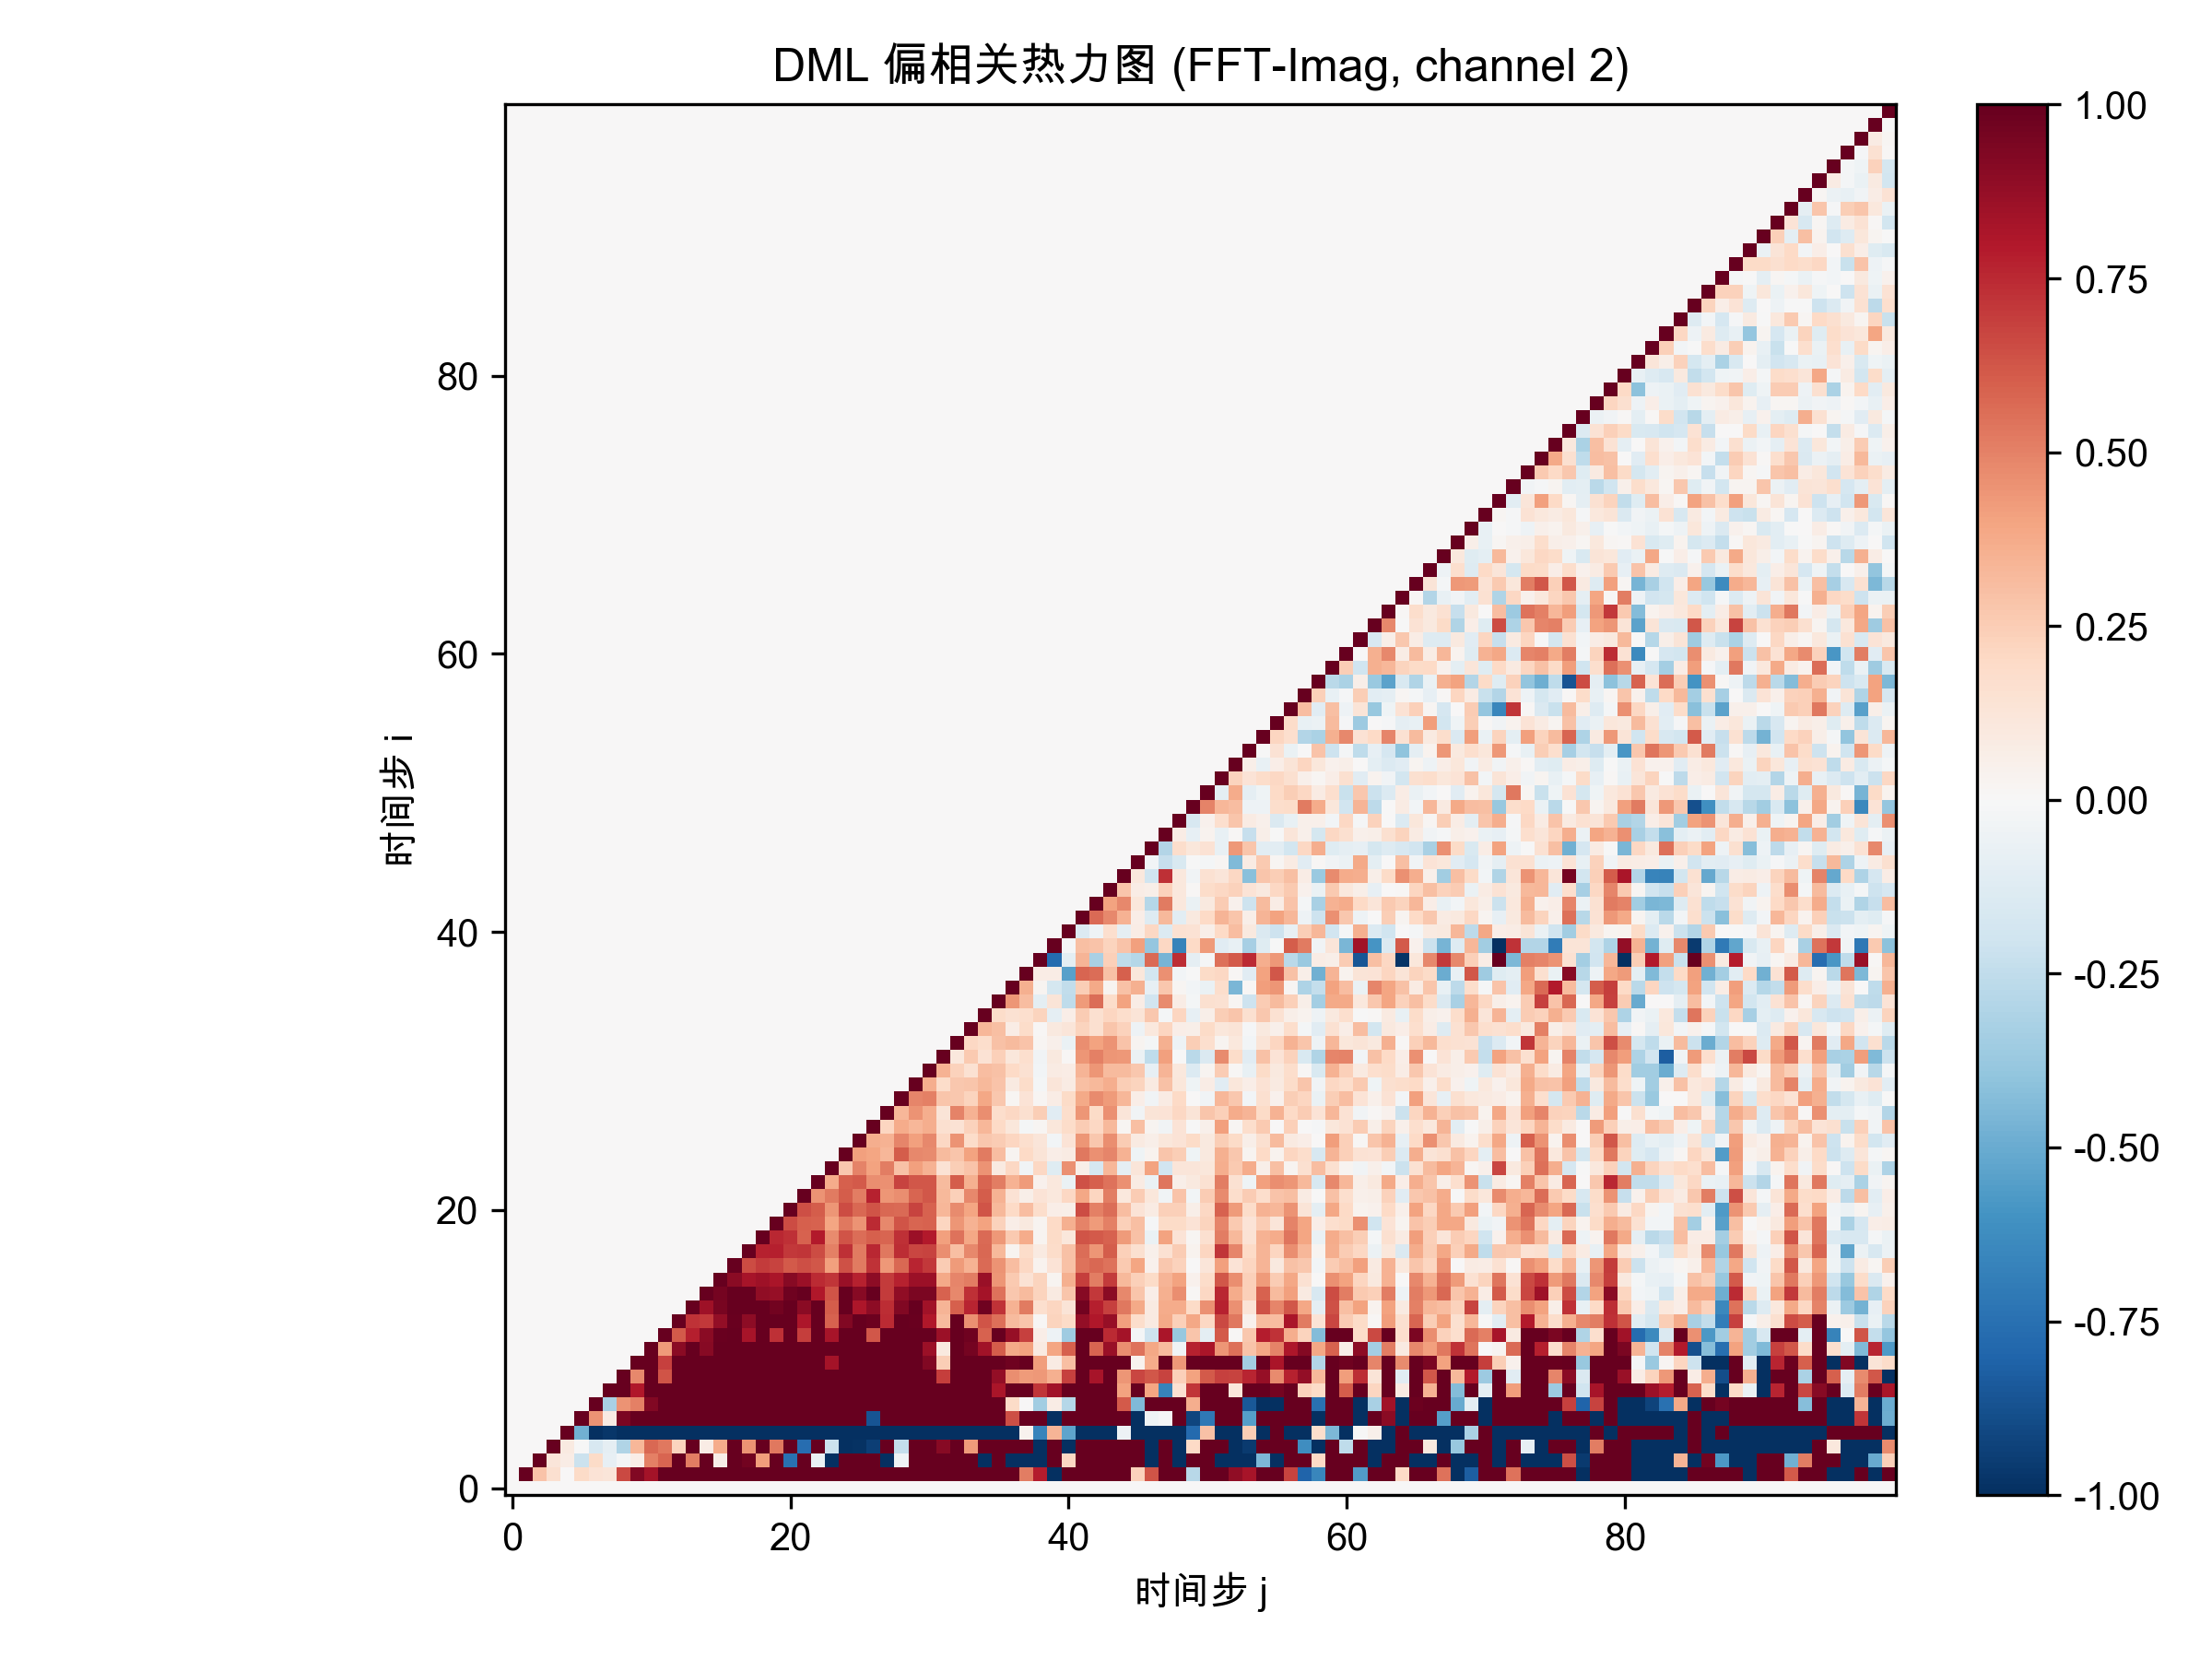

Source data for this figure (header and first rows):
0.000000000000000000e+00, 0.000000000000000000e+00, 0.000000000000000000e+00, 0.000000000000000000e+00, 0.000000000000000000e+00, 0.000000000000000000e+00, 0.000000000000000000e+00, 0.000000000000000000e+00, 0.000000000000000000e+00, 0.000000000000000000e+00, 0.000000000000000000e+00, 0.000000000000000000e+00, 0.000000000000000000e+00, 0.000000000000000000e+00, 0.000000000000000000e+00, 0.000000000000000000e+00, 0.000000000000000000e+00, 0.000000000000000000e+00, 0.000000000000000000e+00, 0.000000000000000000e+00, 0.000000000000000000e+00, 0.000000000000000000e+00, 0.000000000000000000e+00, 0.000000000000000000e+00
0.000000000000000000e+00, 1.000000000000000000e+00, 2.887320553323200478e-01, 1.639083458514604963e-01, 1.781099352321763145e-04, 1.924621669955869085e-01, 1.360683282134342031e-01, 1.206191211529943214e-01, 6.612872970902878844e-01, 9.247563915235786913e-01, 8.328343822411636843e-01, 1.000000000000000000e+00, 1.000000000000000000e+00, 1.000000000000000000e+00, 1.000000000000000000e+00, 1.000000000000000000e+00, 1.000000000000000000e+00, 1.000000000000000000e+00, 1.000000000000000000e+00, 1.000000000000000000e+00, 1.000000000000000000e+00, 1.000000000000000000e+00, 1.000000000000000000e+00, 1.000000000000000000e+00
0.000000000000000000e+00, 0.000000000000000000e+00, 1.000000000000000000e+00, 1.204904661234845464e-01, 7.766627170631876242e-02, -2.138554740849800961e-01, 1.909475819287278497e-01, -7.999239370987552833e-02, -2.321535396075295743e-02, 6.490448507505597320e-02, 5.000645208023558608e-01, 5.793804559813362509e-01, 1.000000000000000000e+00, 5.146221238479344873e-01, 1.000000000000000000e+00, 5.476160095712811343e-02, 1.000000000000000000e+00, 9.623145499098204603e-01, 4.145369549243611007e-01, 1.000000000000000000e+00, -7.441579527977486563e-01, 1.000000000000000000e+00, -6.272573168071958472e-02, -1.000000000000000000e+00
0.000000000000000000e+00, 0.000000000000000000e+00, 0.000000000000000000e+00, 1.000000000000000000e+00, 9.105843534228233449e-02, -3.239344458083738380e-03, -1.587554319736014519e-01, -8.997974733654927337e-02, -3.036080553849008767e-01, 3.330012375919177980e-01, 5.733524508841389977e-01, 5.310312885780059666e-01, 2.195283161723955712e-01, 1.000000000000000000e+00, 7.147319303481858288e-02, 3.683266762021285556e-01, 1.000000000000000000e+00, 4.494588863345828078e-01, 1.000000000000000000e+00, 5.287081336939872811e-01, 1.000000000000000000e+00, -7.584615538711416693e-01, 1.000000000000000000e+00, -2.138197743500185044e-01
0.000000000000000000e+00, 0.000000000000000000e+00, 0.000000000000000000e+00, 0.000000000000000000e+00, 1.000000000000000000e+00, -4.804819915657172480e-01, -1.000000000000000000e+00, -9.724891942382408727e-01, -1.000000000000000000e+00, -1.000000000000000000e+00, -1.000000000000000000e+00, -1.000000000000000000e+00, -1.000000000000000000e+00, -1.000000000000000000e+00, -1.000000000000000000e+00, -1.000000000000000000e+00, -1.000000000000000000e+00, -1.000000000000000000e+00, -1.000000000000000000e+00, -1.000000000000000000e+00, -1.000000000000000000e+00, -1.000000000000000000e+00, -1.000000000000000000e+00, -1.000000000000000000e+00
0.000000000000000000e+00, 0.000000000000000000e+00, 0.000000000000000000e+00, 0.000000000000000000e+00, 0.000000000000000000e+00, 1.000000000000000000e+00, 4.463477491899409677e-01, 7.891494118089090182e-02, 9.383504974604834903e-01, 1.000000000000000000e+00, 1.000000000000000000e+00, 1.000000000000000000e+00, 1.000000000000000000e+00, 1.000000000000000000e+00, 1.000000000000000000e+00, 1.000000000000000000e+00, 1.000000000000000000e+00, 1.000000000000000000e+00, 1.000000000000000000e+00, 1.000000000000000000e+00, 1.000000000000000000e+00, 1.000000000000000000e+00, 1.000000000000000000e+00, 1.000000000000000000e+00
0.000000000000000000e+00, 0.000000000000000000e+00, 0.000000000000000000e+00, 0.000000000000000000e+00, 0.000000000000000000e+00, 0.000000000000000000e+00, 1.000000000000000000e+00, -3.212521248098676452e-01, 4.466620748998813006e-01, 5.017114650043474899e-01, 9.230533565064612533e-01, 1.000000000000000000e+00, 1.000000000000000000e+00, 1.000000000000000000e+00, 1.000000000000000000e+00, 1.000000000000000000e+00, 1.000000000000000000e+00, 1.000000000000000000e+00, 1.000000000000000000e+00, 1.000000000000000000e+00, 1.000000000000000000e+00, 1.000000000000000000e+00, 1.000000000000000000e+00, 1.000000000000000000e+00
0.000000000000000000e+00, 0.000000000000000000e+00, 0.000000000000000000e+00, 0.000000000000000000e+00, 0.000000000000000000e+00, 0.000000000000000000e+00, 0.000000000000000000e+00, 1.000000000000000000e+00, 1.000000000000000000e+00, 7.998794421376386188e-01, 1.000000000000000000e+00, 1.000000000000000000e+00, 1.000000000000000000e+00, 1.000000000000000000e+00, 1.000000000000000000e+00, 1.000000000000000000e+00, 1.000000000000000000e+00, 1.000000000000000000e+00, 1.000000000000000000e+00, 1.000000000000000000e+00, 1.000000000000000000e+00, 1.000000000000000000e+00, 1.000000000000000000e+00, 1.000000000000000000e+00
0.000000000000000000e+00, 0.000000000000000000e+00, 0.000000000000000000e+00, 0.000000000000000000e+00, 0.000000000000000000e+00, 0.000000000000000000e+00, 0.000000000000000000e+00, 0.000000000000000000e+00, 1.000000000000000000e+00, 4.766672998447492593e-01, 1.000000000000000000e+00, 6.289026240952437785e-01, 1.000000000000000000e+00, 1.000000000000000000e+00, 1.000000000000000000e+00, 1.000000000000000000e+00, 1.000000000000000000e+00, 1.000000000000000000e+00, 1.000000000000000000e+00, 1.000000000000000000e+00, 1.000000000000000000e+00, 1.000000000000000000e+00, 1.000000000000000000e+00, 1.000000000000000000e+00
0.000000000000000000e+00, 0.000000000000000000e+00, 0.000000000000000000e+00, 0.000000000000000000e+00, 0.000000000000000000e+00, 0.000000000000000000e+00, 0.000000000000000000e+00, 0.000000000000000000e+00, 0.000000000000000000e+00, 1.000000000000000000e+00, 1.000000000000000000e+00, 6.806475027108517262e-01, 1.000000000000000000e+00, 1.000000000000000000e+00, 1.000000000000000000e+00, 1.000000000000000000e+00, 1.000000000000000000e+00, 1.000000000000000000e+00, 1.000000000000000000e+00, 1.000000000000000000e+00, 1.000000000000000000e+00, 1.000000000000000000e+00, 1.000000000000000000e+00, 8.290868300972442650e-01
0.000000000000000000e+00, 0.000000000000000000e+00, 0.000000000000000000e+00, 0.000000000000000000e+00, 0.000000000000000000e+00, 0.000000000000000000e+00, 0.000000000000000000e+00, 0.000000000000000000e+00, 0.000000000000000000e+00, 0.000000000000000000e+00, 1.000000000000000000e+00, 4.247930419413682990e-01, 9.062007748154405906e-01, 1.000000000000000000e+00, 9.079870571689632186e-01, 1.000000000000000000e+00, 1.000000000000000000e+00, 1.000000000000000000e+00, 1.000000000000000000e+00, 1.000000000000000000e+00, 1.000000000000000000e+00, 1.000000000000000000e+00, 1.000000000000000000e+00, 1.000000000000000000e+00
0.000000000000000000e+00, 0.000000000000000000e+00, 0.000000000000000000e+00, 0.000000000000000000e+00, 0.000000000000000000e+00, 0.000000000000000000e+00, 0.000000000000000000e+00, 0.000000000000000000e+00, 0.000000000000000000e+00, 0.000000000000000000e+00, 0.000000000000000000e+00, 1.000000000000000000e+00, 6.139075165664275024e-01, 7.782471622590829696e-01, 9.054976660669545874e-01, 9.890063665107668989e-01, 1.000000000000000000e+00, 8.241808568941191293e-01, 1.000000000000000000e+00, 7.294262364090000617e-01, 1.000000000000000000e+00, 6.881405850836745941e-01, 1.000000000000000000e+00, 8.232485864606466919e-01
0.000000000000000000e+00, 0.000000000000000000e+00, 0.000000000000000000e+00, 0.000000000000000000e+00, 0.000000000000000000e+00, 0.000000000000000000e+00, 0.000000000000000000e+00, 0.000000000000000000e+00, 0.000000000000000000e+00, 0.000000000000000000e+00, 0.000000000000000000e+00, 0.000000000000000000e+00, 1.000000000000000000e+00, 7.237159513171492753e-01, 7.045709375397097851e-01, 8.824842176608883593e-01, 9.891103322920491436e-01, 8.927560391896715020e-01, 1.000000000000000000e+00, 1.000000000000000000e+00, 1.000000000000000000e+00, 8.065212959167642470e-01, 1.000000000000000000e+00, 5.914194060164741362e-01
0.000000000000000000e+00, 0.000000000000000000e+00, 0.000000000000000000e+00, 0.000000000000000000e+00, 0.000000000000000000e+00, 0.000000000000000000e+00, 0.000000000000000000e+00, 0.000000000000000000e+00, 0.000000000000000000e+00, 0.000000000000000000e+00, 0.000000000000000000e+00, 0.000000000000000000e+00, 0.000000000000000000e+00, 1.000000000000000000e+00, 8.515451331532537527e-01, 9.454416235539803148e-01, 1.000000000000000000e+00, 1.000000000000000000e+00, 1.000000000000000000e+00, 9.637774658711900644e-01, 1.000000000000000000e+00, 8.997329467972839945e-01, 1.000000000000000000e+00, 6.063877633349845642e-01
0.000000000000000000e+00, 0.000000000000000000e+00, 0.000000000000000000e+00, 0.000000000000000000e+00, 0.000000000000000000e+00, 0.000000000000000000e+00, 0.000000000000000000e+00, 0.000000000000000000e+00, 0.000000000000000000e+00, 0.000000000000000000e+00, 0.000000000000000000e+00, 0.000000000000000000e+00, 0.000000000000000000e+00, 0.000000000000000000e+00, 1.000000000000000000e+00, 9.581643811332881677e-01, 9.954999752713783456e-01, 9.988805306426590258e-01, 8.837536591020672683e-01, 8.681439689460128672e-01, 9.706400008518724087e-01, 9.943769310407495343e-01, 8.038435202582743244e-01, 6.258061379147616954e-01
0.000000000000000000e+00, 0.000000000000000000e+00, 0.000000000000000000e+00, 0.000000000000000000e+00, 0.000000000000000000e+00, 0.000000000000000000e+00, 0.000000000000000000e+00, 0.000000000000000000e+00, 0.000000000000000000e+00, 0.000000000000000000e+00, 0.000000000000000000e+00, 0.000000000000000000e+00, 0.000000000000000000e+00, 0.000000000000000000e+00, 0.000000000000000000e+00, 1.000000000000000000e+00, 8.988541230345337141e-01, 8.271914194290151956e-01, 8.501833170189219135e-01, 8.169707239351079453e-01, 9.087440121864240883e-01, 8.561357481860859542e-01, 7.438080008077579963e-01, 7.138485693570827406e-01
0.000000000000000000e+00, 0.000000000000000000e+00, 0.000000000000000000e+00, 0.000000000000000000e+00, 0.000000000000000000e+00, 0.000000000000000000e+00, 0.000000000000000000e+00, 0.000000000000000000e+00, 0.000000000000000000e+00, 0.000000000000000000e+00, 0.000000000000000000e+00, 0.000000000000000000e+00, 0.000000000000000000e+00, 0.000000000000000000e+00, 0.000000000000000000e+00, 0.000000000000000000e+00, 1.000000000000000000e+00, 6.555130187666247110e-01, 6.954817437389726464e-01, 6.788524474860642144e-01, 6.114068779727590552e-01, 6.433782686106285231e-01, 6.188523891732181648e-01, 4.107981631451878002e-01
0.000000000000000000e+00, 0.000000000000000000e+00, 0.000000000000000000e+00, 0.000000000000000000e+00, 0.000000000000000000e+00, 0.000000000000000000e+00, 0.000000000000000000e+00, 0.000000000000000000e+00, 0.000000000000000000e+00, 0.000000000000000000e+00, 0.000000000000000000e+00, 0.000000000000000000e+00, 0.000000000000000000e+00, 0.000000000000000000e+00, 0.000000000000000000e+00, 0.000000000000000000e+00, 0.000000000000000000e+00, 1.000000000000000000e+00, 7.688977363412961008e-01, 7.798369284905187770e-01, 7.034123264707073941e-01, 7.172099605958641710e-01, 6.542095178763405183e-01, 5.029329415683926330e-01
0.000000000000000000e+00, 0.000000000000000000e+00, 0.000000000000000000e+00, 0.000000000000000000e+00, 0.000000000000000000e+00, 0.000000000000000000e+00, 0.000000000000000000e+00, 0.000000000000000000e+00, 0.000000000000000000e+00, 0.000000000000000000e+00, 0.000000000000000000e+00, 0.000000000000000000e+00, 0.000000000000000000e+00, 0.000000000000000000e+00, 0.000000000000000000e+00, 0.000000000000000000e+00, 0.000000000000000000e+00, 0.000000000000000000e+00, 1.000000000000000000e+00, 7.525773473336383468e-01, 7.339040791857701640e-01, 5.902011315877964126e-01, 7.902463601366482848e-01, 4.707033017812989883e-01
0.000000000000000000e+00, 0.000000000000000000e+00, 0.000000000000000000e+00, 0.000000000000000000e+00, 0.000000000000000000e+00, 0.000000000000000000e+00, 0.000000000000000000e+00, 0.000000000000000000e+00, 0.000000000000000000e+00, 0.000000000000000000e+00, 0.000000000000000000e+00, 0.000000000000000000e+00, 0.000000000000000000e+00, 0.000000000000000000e+00, 0.000000000000000000e+00, 0.000000000000000000e+00, 0.000000000000000000e+00, 0.000000000000000000e+00, 0.000000000000000000e+00, 1.000000000000000000e+00, 6.502627532990542525e-01, 6.013820047731245344e-01, 5.878885258274550996e-01, 3.965007214944777370e-01
0.000000000000000000e+00, 0.000000000000000000e+00, 0.000000000000000000e+00, 0.000000000000000000e+00, 0.000000000000000000e+00, 0.000000000000000000e+00, 0.000000000000000000e+00, 0.000000000000000000e+00, 0.000000000000000000e+00, 0.000000000000000000e+00, 0.000000000000000000e+00, 0.000000000000000000e+00, 0.000000000000000000e+00, 0.000000000000000000e+00, 0.000000000000000000e+00, 0.000000000000000000e+00, 0.000000000000000000e+00, 0.000000000000000000e+00, 0.000000000000000000e+00, 0.000000000000000000e+00, 1.000000000000000000e+00, 6.424003200831406302e-01, 6.047397179333778849e-01, 4.415070387027004717e-01
0.000000000000000000e+00, 0.000000000000000000e+00, 0.000000000000000000e+00, 0.000000000000000000e+00, 0.000000000000000000e+00, 0.000000000000000000e+00, 0.000000000000000000e+00, 0.000000000000000000e+00, 0.000000000000000000e+00, 0.000000000000000000e+00, 0.000000000000000000e+00, 0.000000000000000000e+00, 0.000000000000000000e+00, 0.000000000000000000e+00, 0.000000000000000000e+00, 0.000000000000000000e+00, 0.000000000000000000e+00, 0.000000000000000000e+00, 0.000000000000000000e+00, 0.000000000000000000e+00, 0.000000000000000000e+00, 1.000000000000000000e+00, 4.459931739315946553e-01, 5.166436445022037915e-01
0.000000000000000000e+00, 0.000000000000000000e+00, 0.000000000000000000e+00, 0.000000000000000000e+00, 0.000000000000000000e+00, 0.000000000000000000e+00, 0.000000000000000000e+00, 0.000000000000000000e+00, 0.000000000000000000e+00, 0.000000000000000000e+00, 0.000000000000000000e+00, 0.000000000000000000e+00, 0.000000000000000000e+00, 0.000000000000000000e+00, 0.000000000000000000e+00, 0.000000000000000000e+00, 0.000000000000000000e+00, 0.000000000000000000e+00, 0.000000000000000000e+00, 0.000000000000000000e+00, 0.000000000000000000e+00, 0.000000000000000000e+00, 1.000000000000000000e+00, 3.726350385663017573e-01
0.000000000000000000e+00, 0.000000000000000000e+00, 0.000000000000000000e+00, 0.000000000000000000e+00, 0.000000000000000000e+00, 0.000000000000000000e+00, 0.000000000000000000e+00, 0.000000000000000000e+00, 0.000000000000000000e+00, 0.000000000000000000e+00, 0.000000000000000000e+00, 0.000000000000000000e+00, 0.000000000000000000e+00, 0.000000000000000000e+00, 0.000000000000000000e+00, 0.000000000000000000e+00, 0.000000000000000000e+00, 0.000000000000000000e+00, 0.000000000000000000e+00, 0.000000000000000000e+00, 0.000000000000000000e+00, 0.000000000000000000e+00, 0.000000000000000000e+00, 1.000000000000000000e+00
0.000000000000000000e+00, 0.000000000000000000e+00, 0.000000000000000000e+00, 0.000000000000000000e+00, 0.000000000000000000e+00, 0.000000000000000000e+00, 0.000000000000000000e+00, 0.000000000000000000e+00, 0.000000000000000000e+00, 0.000000000000000000e+00, 0.000000000000000000e+00, 0.000000000000000000e+00, 0.000000000000000000e+00, 0.000000000000000000e+00, 0.000000000000000000e+00, 0.000000000000000000e+00, 0.000000000000000000e+00, 0.000000000000000000e+00, 0.000000000000000000e+00, 0.000000000000000000e+00, 0.000000000000000000e+00, 0.000000000000000000e+00, 0.000000000000000000e+00, 0.000000000000000000e+00
0.000000000000000000e+00, 0.000000000000000000e+00, 0.000000000000000000e+00, 0.000000000000000000e+00, 0.000000000000000000e+00, 0.000000000000000000e+00, 0.000000000000000000e+00, 0.000000000000000000e+00, 0.000000000000000000e+00, 0.000000000000000000e+00, 0.000000000000000000e+00, 0.000000000000000000e+00, 0.000000000000000000e+00, 0.000000000000000000e+00, 0.000000000000000000e+00, 0.000000000000000000e+00, 0.000000000000000000e+00, 0.000000000000000000e+00, 0.000000000000000000e+00, 0.000000000000000000e+00, 0.000000000000000000e+00, 0.000000000000000000e+00, 0.000000000000000000e+00, 0.000000000000000000e+00
0.000000000000000000e+00, 0.000000000000000000e+00, 0.000000000000000000e+00, 0.000000000000000000e+00, 0.000000000000000000e+00, 0.000000000000000000e+00, 0.000000000000000000e+00, 0.000000000000000000e+00, 0.000000000000000000e+00, 0.000000000000000000e+00, 0.000000000000000000e+00, 0.000000000000000000e+00, 0.000000000000000000e+00, 0.000000000000000000e+00, 0.000000000000000000e+00, 0.000000000000000000e+00, 0.000000000000000000e+00, 0.000000000000000000e+00, 0.000000000000000000e+00, 0.000000000000000000e+00, 0.000000000000000000e+00, 0.000000000000000000e+00, 0.000000000000000000e+00, 0.000000000000000000e+00
0.000000000000000000e+00, 0.000000000000000000e+00, 0.000000000000000000e+00, 0.000000000000000000e+00, 0.000000000000000000e+00, 0.000000000000000000e+00, 0.000000000000000000e+00, 0.000000000000000000e+00, 0.000000000000000000e+00, 0.000000000000000000e+00, 0.000000000000000000e+00, 0.000000000000000000e+00, 0.000000000000000000e+00, 0.000000000000000000e+00, 0.000000000000000000e+00, 0.000000000000000000e+00, 0.000000000000000000e+00, 0.000000000000000000e+00, 0.000000000000000000e+00, 0.000000000000000000e+00, 0.000000000000000000e+00, 0.000000000000000000e+00, 0.000000000000000000e+00, 0.000000000000000000e+00
0.000000000000000000e+00, 0.000000000000000000e+00, 0.000000000000000000e+00, 0.000000000000000000e+00, 0.000000000000000000e+00, 0.000000000000000000e+00, 0.000000000000000000e+00, 0.000000000000000000e+00, 0.000000000000000000e+00, 0.000000000000000000e+00, 0.000000000000000000e+00, 0.000000000000000000e+00, 0.000000000000000000e+00, 0.000000000000000000e+00, 0.000000000000000000e+00, 0.000000000000000000e+00, 0.000000000000000000e+00, 0.000000000000000000e+00, 0.000000000000000000e+00, 0.000000000000000000e+00, 0.000000000000000000e+00, 0.000000000000000000e+00, 0.000000000000000000e+00, 0.000000000000000000e+00
0.000000000000000000e+00, 0.000000000000000000e+00, 0.000000000000000000e+00, 0.000000000000000000e+00, 0.000000000000000000e+00, 0.000000000000000000e+00, 0.000000000000000000e+00, 0.000000000000000000e+00, 0.000000000000000000e+00, 0.000000000000000000e+00, 0.000000000000000000e+00, 0.000000000000000000e+00, 0.000000000000000000e+00, 0.000000000000000000e+00, 0.000000000000000000e+00, 0.000000000000000000e+00, 0.000000000000000000e+00, 0.000000000000000000e+00, 0.000000000000000000e+00, 0.000000000000000000e+00, 0.000000000000000000e+00, 0.000000000000000000e+00, 0.000000000000000000e+00, 0.000000000000000000e+00
0.000000000000000000e+00, 0.000000000000000000e+00, 0.000000000000000000e+00, 0.000000000000000000e+00, 0.000000000000000000e+00, 0.000000000000000000e+00, 0.000000000000000000e+00, 0.000000000000000000e+00, 0.000000000000000000e+00, 0.000000000000000000e+00, 0.000000000000000000e+00, 0.000000000000000000e+00, 0.000000000000000000e+00, 0.000000000000000000e+00, 0.000000000000000000e+00, 0.000000000000000000e+00, 0.000000000000000000e+00, 0.000000000000000000e+00, 0.000000000000000000e+00, 0.000000000000000000e+00, 0.000000000000000000e+00, 0.000000000000000000e+00, 0.000000000000000000e+00, 0.000000000000000000e+00
0.000000000000000000e+00, 0.000000000000000000e+00, 0.000000000000000000e+00, 0.000000000000000000e+00, 0.000000000000000000e+00, 0.000000000000000000e+00, 0.000000000000000000e+00, 0.000000000000000000e+00, 0.000000000000000000e+00, 0.000000000000000000e+00, 0.000000000000000000e+00, 0.000000000000000000e+00, 0.000000000000000000e+00, 0.000000000000000000e+00, 0.000000000000000000e+00, 0.000000000000000000e+00, 0.000000000000000000e+00, 0.000000000000000000e+00, 0.000000000000000000e+00, 0.000000000000000000e+00, 0.000000000000000000e+00, 0.000000000000000000e+00, 0.000000000000000000e+00, 0.000000000000000000e+00
0.000000000000000000e+00, 0.000000000000000000e+00, 0.000000000000000000e+00, 0.000000000000000000e+00, 0.000000000000000000e+00, 0.000000000000000000e+00, 0.000000000000000000e+00, 0.000000000000000000e+00, 0.000000000000000000e+00, 0.000000000000000000e+00, 0.000000000000000000e+00, 0.000000000000000000e+00, 0.000000000000000000e+00, 0.000000000000000000e+00, 0.000000000000000000e+00, 0.000000000000000000e+00, 0.000000000000000000e+00, 0.000000000000000000e+00, 0.000000000000000000e+00, 0.000000000000000000e+00, 0.000000000000000000e+00, 0.000000000000000000e+00, 0.000000000000000000e+00, 0.000000000000000000e+00
0.000000000000000000e+00, 0.000000000000000000e+00, 0.000000000000000000e+00, 0.000000000000000000e+00, 0.000000000000000000e+00, 0.000000000000000000e+00, 0.000000000000000000e+00, 0.000000000000000000e+00, 0.000000000000000000e+00, 0.000000000000000000e+00, 0.000000000000000000e+00, 0.000000000000000000e+00, 0.000000000000000000e+00, 0.000000000000000000e+00, 0.000000000000000000e+00, 0.000000000000000000e+00, 0.000000000000000000e+00, 0.000000000000000000e+00, 0.000000000000000000e+00, 0.000000000000000000e+00, 0.000000000000000000e+00, 0.000000000000000000e+00, 0.000000000000000000e+00, 0.000000000000000000e+00
0.000000000000000000e+00, 0.000000000000000000e+00, 0.000000000000000000e+00, 0.000000000000000000e+00, 0.000000000000000000e+00, 0.000000000000000000e+00, 0.000000000000000000e+00, 0.000000000000000000e+00, 0.000000000000000000e+00, 0.000000000000000000e+00, 0.000000000000000000e+00, 0.000000000000000000e+00, 0.000000000000000000e+00, 0.000000000000000000e+00, 0.000000000000000000e+00, 0.000000000000000000e+00, 0.000000000000000000e+00, 0.000000000000000000e+00, 0.000000000000000000e+00, 0.000000000000000000e+00, 0.000000000000000000e+00, 0.000000000000000000e+00, 0.000000000000000000e+00, 0.000000000000000000e+00
0.000000000000000000e+00, 0.000000000000000000e+00, 0.000000000000000000e+00, 0.000000000000000000e+00, 0.000000000000000000e+00, 0.000000000000000000e+00, 0.000000000000000000e+00, 0.000000000000000000e+00, 0.000000000000000000e+00, 0.000000000000000000e+00, 0.000000000000000000e+00, 0.000000000000000000e+00, 0.000000000000000000e+00, 0.000000000000000000e+00, 0.000000000000000000e+00, 0.000000000000000000e+00, 0.000000000000000000e+00, 0.000000000000000000e+00, 0.000000000000000000e+00, 0.000000000000000000e+00, 0.000000000000000000e+00, 0.000000000000000000e+00, 0.000000000000000000e+00, 0.000000000000000000e+00
0.000000000000000000e+00, 0.000000000000000000e+00, 0.000000000000000000e+00, 0.000000000000000000e+00, 0.000000000000000000e+00, 0.000000000000000000e+00, 0.000000000000000000e+00, 0.000000000000000000e+00, 0.000000000000000000e+00, 0.000000000000000000e+00, 0.000000000000000000e+00, 0.000000000000000000e+00, 0.000000000000000000e+00, 0.000000000000000000e+00, 0.000000000000000000e+00, 0.000000000000000000e+00, 0.000000000000000000e+00, 0.000000000000000000e+00, 0.000000000000000000e+00, 0.000000000000000000e+00, 0.000000000000000000e+00, 0.000000000000000000e+00, 0.000000000000000000e+00, 0.000000000000000000e+00
0.000000000000000000e+00, 0.000000000000000000e+00, 0.000000000000000000e+00, 0.000000000000000000e+00, 0.000000000000000000e+00, 0.000000000000000000e+00, 0.000000000000000000e+00, 0.000000000000000000e+00, 0.000000000000000000e+00, 0.000000000000000000e+00, 0.000000000000000000e+00, 0.000000000000000000e+00, 0.000000000000000000e+00, 0.000000000000000000e+00, 0.000000000000000000e+00, 0.000000000000000000e+00, 0.000000000000000000e+00, 0.000000000000000000e+00, 0.000000000000000000e+00, 0.000000000000000000e+00, 0.000000000000000000e+00, 0.000000000000000000e+00, 0.000000000000000000e+00, 0.000000000000000000e+00
0.000000000000000000e+00, 0.000000000000000000e+00, 0.000000000000000000e+00, 0.000000000000000000e+00, 0.000000000000000000e+00, 0.000000000000000000e+00, 0.000000000000000000e+00, 0.000000000000000000e+00, 0.000000000000000000e+00, 0.000000000000000000e+00, 0.000000000000000000e+00, 0.000000000000000000e+00, 0.000000000000000000e+00, 0.000000000000000000e+00, 0.000000000000000000e+00, 0.000000000000000000e+00, 0.000000000000000000e+00, 0.000000000000000000e+00, 0.000000000000000000e+00, 0.000000000000000000e+00, 0.000000000000000000e+00, 0.000000000000000000e+00, 0.000000000000000000e+00, 0.000000000000000000e+00
0.000000000000000000e+00, 0.000000000000000000e+00, 0.000000000000000000e+00, 0.000000000000000000e+00, 0.000000000000000000e+00, 0.000000000000000000e+00, 0.000000000000000000e+00, 0.000000000000000000e+00, 0.000000000000000000e+00, 0.000000000000000000e+00, 0.000000000000000000e+00, 0.000000000000000000e+00, 0.000000000000000000e+00, 0.000000000000000000e+00, 0.000000000000000000e+00, 0.000000000000000000e+00, 0.000000000000000000e+00, 0.000000000000000000e+00, 0.000000000000000000e+00, 0.000000000000000000e+00, 0.000000000000000000e+00, 0.000000000000000000e+00, 0.000000000000000000e+00, 0.000000000000000000e+00
0.000000000000000000e+00, 0.000000000000000000e+00, 0.000000000000000000e+00, 0.000000000000000000e+00, 0.000000000000000000e+00, 0.000000000000000000e+00, 0.000000000000000000e+00, 0.000000000000000000e+00, 0.000000000000000000e+00, 0.000000000000000000e+00, 0.000000000000000000e+00, 0.000000000000000000e+00, 0.000000000000000000e+00, 0.000000000000000000e+00, 0.000000000000000000e+00, 0.000000000000000000e+00, 0.000000000000000000e+00, 0.000000000000000000e+00, 0.000000000000000000e+00, 0.000000000000000000e+00, 0.000000000000000000e+00, 0.000000000000000000e+00, 0.000000000000000000e+00, 0.000000000000000000e+00
0.000000000000000000e+00, 0.000000000000000000e+00, 0.000000000000000000e+00, 0.000000000000000000e+00, 0.000000000000000000e+00, 0.000000000000000000e+00, 0.000000000000000000e+00, 0.000000000000000000e+00, 0.000000000000000000e+00, 0.000000000000000000e+00, 0.000000000000000000e+00, 0.000000000000000000e+00, 0.000000000000000000e+00, 0.000000000000000000e+00, 0.000000000000000000e+00, 0.000000000000000000e+00, 0.000000000000000000e+00, 0.000000000000000000e+00, 0.000000000000000000e+00, 0.000000000000000000e+00, 0.000000000000000000e+00, 0.000000000000000000e+00, 0.000000000000000000e+00, 0.000000000000000000e+00
0.000000000000000000e+00, 0.000000000000000000e+00, 0.000000000000000000e+00, 0.000000000000000000e+00, 0.000000000000000000e+00, 0.000000000000000000e+00, 0.000000000000000000e+00, 0.000000000000000000e+00, 0.000000000000000000e+00, 0.000000000000000000e+00, 0.000000000000000000e+00, 0.000000000000000000e+00, 0.000000000000000000e+00, 0.000000000000000000e+00, 0.000000000000000000e+00, 0.000000000000000000e+00, 0.000000000000000000e+00, 0.000000000000000000e+00, 0.000000000000000000e+00, 0.000000000000000000e+00, 0.000000000000000000e+00, 0.000000000000000000e+00, 0.000000000000000000e+00, 0.000000000000000000e+00
0.000000000000000000e+00, 0.000000000000000000e+00, 0.000000000000000000e+00, 0.000000000000000000e+00, 0.000000000000000000e+00, 0.000000000000000000e+00, 0.000000000000000000e+00, 0.000000000000000000e+00, 0.000000000000000000e+00, 0.000000000000000000e+00, 0.000000000000000000e+00, 0.000000000000000000e+00, 0.000000000000000000e+00, 0.000000000000000000e+00, 0.000000000000000000e+00, 0.000000000000000000e+00, 0.000000000000000000e+00, 0.000000000000000000e+00, 0.000000000000000000e+00, 0.000000000000000000e+00, 0.000000000000000000e+00, 0.000000000000000000e+00, 0.000000000000000000e+00, 0.000000000000000000e+00
0.000000000000000000e+00, 0.000000000000000000e+00, 0.000000000000000000e+00, 0.000000000000000000e+00, 0.000000000000000000e+00, 0.000000000000000000e+00, 0.000000000000000000e+00, 0.000000000000000000e+00, 0.000000000000000000e+00, 0.000000000000000000e+00, 0.000000000000000000e+00, 0.000000000000000000e+00, 0.000000000000000000e+00, 0.000000000000000000e+00, 0.000000000000000000e+00, 0.000000000000000000e+00, 0.000000000000000000e+00, 0.000000000000000000e+00, 0.000000000000000000e+00, 0.000000000000000000e+00, 0.000000000000000000e+00, 0.000000000000000000e+00, 0.000000000000000000e+00, 0.000000000000000000e+00
0.000000000000000000e+00, 0.000000000000000000e+00, 0.000000000000000000e+00, 0.000000000000000000e+00, 0.000000000000000000e+00, 0.000000000000000000e+00, 0.000000000000000000e+00, 0.000000000000000000e+00, 0.000000000000000000e+00, 0.000000000000000000e+00, 0.000000000000000000e+00, 0.000000000000000000e+00, 0.000000000000000000e+00, 0.000000000000000000e+00, 0.000000000000000000e+00, 0.000000000000000000e+00, 0.000000000000000000e+00, 0.000000000000000000e+00, 0.000000000000000000e+00, 0.000000000000000000e+00, 0.000000000000000000e+00, 0.000000000000000000e+00, 0.000000000000000000e+00, 0.000000000000000000e+00
0.000000000000000000e+00, 0.000000000000000000e+00, 0.000000000000000000e+00, 0.000000000000000000e+00, 0.000000000000000000e+00, 0.000000000000000000e+00, 0.000000000000000000e+00, 0.000000000000000000e+00, 0.000000000000000000e+00, 0.000000000000000000e+00, 0.000000000000000000e+00, 0.000000000000000000e+00, 0.000000000000000000e+00, 0.000000000000000000e+00, 0.000000000000000000e+00, 0.000000000000000000e+00, 0.000000000000000000e+00, 0.000000000000000000e+00, 0.000000000000000000e+00, 0.000000000000000000e+00, 0.000000000000000000e+00, 0.000000000000000000e+00, 0.000000000000000000e+00, 0.000000000000000000e+00
0.000000000000000000e+00, 0.000000000000000000e+00, 0.000000000000000000e+00, 0.000000000000000000e+00, 0.000000000000000000e+00, 0.000000000000000000e+00, 0.000000000000000000e+00, 0.000000000000000000e+00, 0.000000000000000000e+00, 0.000000000000000000e+00, 0.000000000000000000e+00, 0.000000000000000000e+00, 0.000000000000000000e+00, 0.000000000000000000e+00, 0.000000000000000000e+00, 0.000000000000000000e+00, 0.000000000000000000e+00, 0.000000000000000000e+00, 0.000000000000000000e+00, 0.000000000000000000e+00, 0.000000000000000000e+00, 0.000000000000000000e+00, 0.000000000000000000e+00, 0.000000000000000000e+00
0.000000000000000000e+00, 0.000000000000000000e+00, 0.000000000000000000e+00, 0.000000000000000000e+00, 0.000000000000000000e+00, 0.000000000000000000e+00, 0.000000000000000000e+00, 0.000000000000000000e+00, 0.000000000000000000e+00, 0.000000000000000000e+00, 0.000000000000000000e+00, 0.000000000000000000e+00, 0.000000000000000000e+00, 0.000000000000000000e+00, 0.000000000000000000e+00, 0.000000000000000000e+00, 0.000000000000000000e+00, 0.000000000000000000e+00, 0.000000000000000000e+00, 0.000000000000000000e+00, 0.000000000000000000e+00, 0.000000000000000000e+00, 0.000000000000000000e+00, 0.000000000000000000e+00
0.000000000000000000e+00, 0.000000000000000000e+00, 0.000000000000000000e+00, 0.000000000000000000e+00, 0.000000000000000000e+00, 0.000000000000000000e+00, 0.000000000000000000e+00, 0.000000000000000000e+00, 0.000000000000000000e+00, 0.000000000000000000e+00, 0.000000000000000000e+00, 0.000000000000000000e+00, 0.000000000000000000e+00, 0.000000000000000000e+00, 0.000000000000000000e+00, 0.000000000000000000e+00, 0.000000000000000000e+00, 0.000000000000000000e+00, 0.000000000000000000e+00, 0.000000000000000000e+00, 0.000000000000000000e+00, 0.000000000000000000e+00, 0.000000000000000000e+00, 0.000000000000000000e+00
0.000000000000000000e+00, 0.000000000000000000e+00, 0.000000000000000000e+00, 0.000000000000000000e+00, 0.000000000000000000e+00, 0.000000000000000000e+00, 0.000000000000000000e+00, 0.000000000000000000e+00, 0.000000000000000000e+00, 0.000000000000000000e+00, 0.000000000000000000e+00, 0.000000000000000000e+00, 0.000000000000000000e+00, 0.000000000000000000e+00, 0.000000000000000000e+00, 0.000000000000000000e+00, 0.000000000000000000e+00, 0.000000000000000000e+00, 0.000000000000000000e+00, 0.000000000000000000e+00, 0.000000000000000000e+00, 0.000000000000000000e+00, 0.000000000000000000e+00, 0.000000000000000000e+00
0.000000000000000000e+00, 0.000000000000000000e+00, 0.000000000000000000e+00, 0.000000000000000000e+00, 0.000000000000000000e+00, 0.000000000000000000e+00, 0.000000000000000000e+00, 0.000000000000000000e+00, 0.000000000000000000e+00, 0.000000000000000000e+00, 0.000000000000000000e+00, 0.000000000000000000e+00, 0.000000000000000000e+00, 0.000000000000000000e+00, 0.000000000000000000e+00, 0.000000000000000000e+00, 0.000000000000000000e+00, 0.000000000000000000e+00, 0.000000000000000000e+00, 0.000000000000000000e+00, 0.000000000000000000e+00, 0.000000000000000000e+00, 0.000000000000000000e+00, 0.000000000000000000e+00
0.000000000000000000e+00, 0.000000000000000000e+00, 0.000000000000000000e+00, 0.000000000000000000e+00, 0.000000000000000000e+00, 0.000000000000000000e+00, 0.000000000000000000e+00, 0.000000000000000000e+00, 0.000000000000000000e+00, 0.000000000000000000e+00, 0.000000000000000000e+00, 0.000000000000000000e+00, 0.000000000000000000e+00, 0.000000000000000000e+00, 0.000000000000000000e+00, 0.000000000000000000e+00, 0.000000000000000000e+00, 0.000000000000000000e+00, 0.000000000000000000e+00, 0.000000000000000000e+00, 0.000000000000000000e+00, 0.000000000000000000e+00, 0.000000000000000000e+00, 0.000000000000000000e+00
0.000000000000000000e+00, 0.000000000000000000e+00, 0.000000000000000000e+00, 0.000000000000000000e+00, 0.000000000000000000e+00, 0.000000000000000000e+00, 0.000000000000000000e+00, 0.000000000000000000e+00, 0.000000000000000000e+00, 0.000000000000000000e+00, 0.000000000000000000e+00, 0.000000000000000000e+00, 0.000000000000000000e+00, 0.000000000000000000e+00, 0.000000000000000000e+00, 0.000000000000000000e+00, 0.000000000000000000e+00, 0.000000000000000000e+00, 0.000000000000000000e+00, 0.000000000000000000e+00, 0.000000000000000000e+00, 0.000000000000000000e+00, 0.000000000000000000e+00, 0.000000000000000000e+00
0.000000000000000000e+00, 0.000000000000000000e+00, 0.000000000000000000e+00, 0.000000000000000000e+00, 0.000000000000000000e+00, 0.000000000000000000e+00, 0.000000000000000000e+00, 0.000000000000000000e+00, 0.000000000000000000e+00, 0.000000000000000000e+00, 0.000000000000000000e+00, 0.000000000000000000e+00, 0.000000000000000000e+00, 0.000000000000000000e+00, 0.000000000000000000e+00, 0.000000000000000000e+00, 0.000000000000000000e+00, 0.000000000000000000e+00, 0.000000000000000000e+00, 0.000000000000000000e+00, 0.000000000000000000e+00, 0.000000000000000000e+00, 0.000000000000000000e+00, 0.000000000000000000e+00
0.000000000000000000e+00, 0.000000000000000000e+00, 0.000000000000000000e+00, 0.000000000000000000e+00, 0.000000000000000000e+00, 0.000000000000000000e+00, 0.000000000000000000e+00, 0.000000000000000000e+00, 0.000000000000000000e+00, 0.000000000000000000e+00, 0.000000000000000000e+00, 0.000000000000000000e+00, 0.000000000000000000e+00, 0.000000000000000000e+00, 0.000000000000000000e+00, 0.000000000000000000e+00, 0.000000000000000000e+00, 0.000000000000000000e+00, 0.000000000000000000e+00, 0.000000000000000000e+00, 0.000000000000000000e+00, 0.000000000000000000e+00, 0.000000000000000000e+00, 0.000000000000000000e+00
0.000000000000000000e+00, 0.000000000000000000e+00, 0.000000000000000000e+00, 0.000000000000000000e+00, 0.000000000000000000e+00, 0.000000000000000000e+00, 0.000000000000000000e+00, 0.000000000000000000e+00, 0.000000000000000000e+00, 0.000000000000000000e+00, 0.000000000000000000e+00, 0.000000000000000000e+00, 0.000000000000000000e+00, 0.000000000000000000e+00, 0.000000000000000000e+00, 0.000000000000000000e+00, 0.000000000000000000e+00, 0.000000000000000000e+00, 0.000000000000000000e+00, 0.000000000000000000e+00, 0.000000000000000000e+00, 0.000000000000000000e+00, 0.000000000000000000e+00, 0.000000000000000000e+00
0.000000000000000000e+00, 0.000000000000000000e+00, 0.000000000000000000e+00, 0.000000000000000000e+00, 0.000000000000000000e+00, 0.000000000000000000e+00, 0.000000000000000000e+00, 0.000000000000000000e+00, 0.000000000000000000e+00, 0.000000000000000000e+00, 0.000000000000000000e+00, 0.000000000000000000e+00, 0.000000000000000000e+00, 0.000000000000000000e+00, 0.000000000000000000e+00, 0.000000000000000000e+00, 0.000000000000000000e+00, 0.000000000000000000e+00, 0.000000000000000000e+00, 0.000000000000000000e+00, 0.000000000000000000e+00, 0.000000000000000000e+00, 0.000000000000000000e+00, 0.000000000000000000e+00
0.000000000000000000e+00, 0.000000000000000000e+00, 0.000000000000000000e+00, 0.000000000000000000e+00, 0.000000000000000000e+00, 0.000000000000000000e+00, 0.000000000000000000e+00, 0.000000000000000000e+00, 0.000000000000000000e+00, 0.000000000000000000e+00, 0.000000000000000000e+00, 0.000000000000000000e+00, 0.000000000000000000e+00, 0.000000000000000000e+00, 0.000000000000000000e+00, 0.000000000000000000e+00, 0.000000000000000000e+00, 0.000000000000000000e+00, 0.000000000000000000e+00, 0.000000000000000000e+00, 0.000000000000000000e+00, 0.000000000000000000e+00, 0.000000000000000000e+00, 0.000000000000000000e+00
0.000000000000000000e+00, 0.000000000000000000e+00, 0.000000000000000000e+00, 0.000000000000000000e+00, 0.000000000000000000e+00, 0.000000000000000000e+00, 0.000000000000000000e+00, 0.000000000000000000e+00, 0.000000000000000000e+00, 0.000000000000000000e+00, 0.000000000000000000e+00, 0.000000000000000000e+00, 0.000000000000000000e+00, 0.000000000000000000e+00, 0.000000000000000000e+00, 0.000000000000000000e+00, 0.000000000000000000e+00, 0.000000000000000000e+00, 0.000000000000000000e+00, 0.000000000000000000e+00, 0.000000000000000000e+00, 0.000000000000000000e+00, 0.000000000000000000e+00, 0.000000000000000000e+00
0.000000000000000000e+00, 0.000000000000000000e+00, 0.000000000000000000e+00, 0.000000000000000000e+00, 0.000000000000000000e+00, 0.000000000000000000e+00, 0.000000000000000000e+00, 0.000000000000000000e+00, 0.000000000000000000e+00, 0.000000000000000000e+00, 0.000000000000000000e+00, 0.000000000000000000e+00, 0.000000000000000000e+00, 0.000000000000000000e+00, 0.000000000000000000e+00, 0.000000000000000000e+00, 0.000000000000000000e+00, 0.000000000000000000e+00, 0.000000000000000000e+00, 0.000000000000000000e+00, 0.000000000000000000e+00, 0.000000000000000000e+00, 0.000000000000000000e+00, 0.000000000000000000e+00
... 39 more rows
